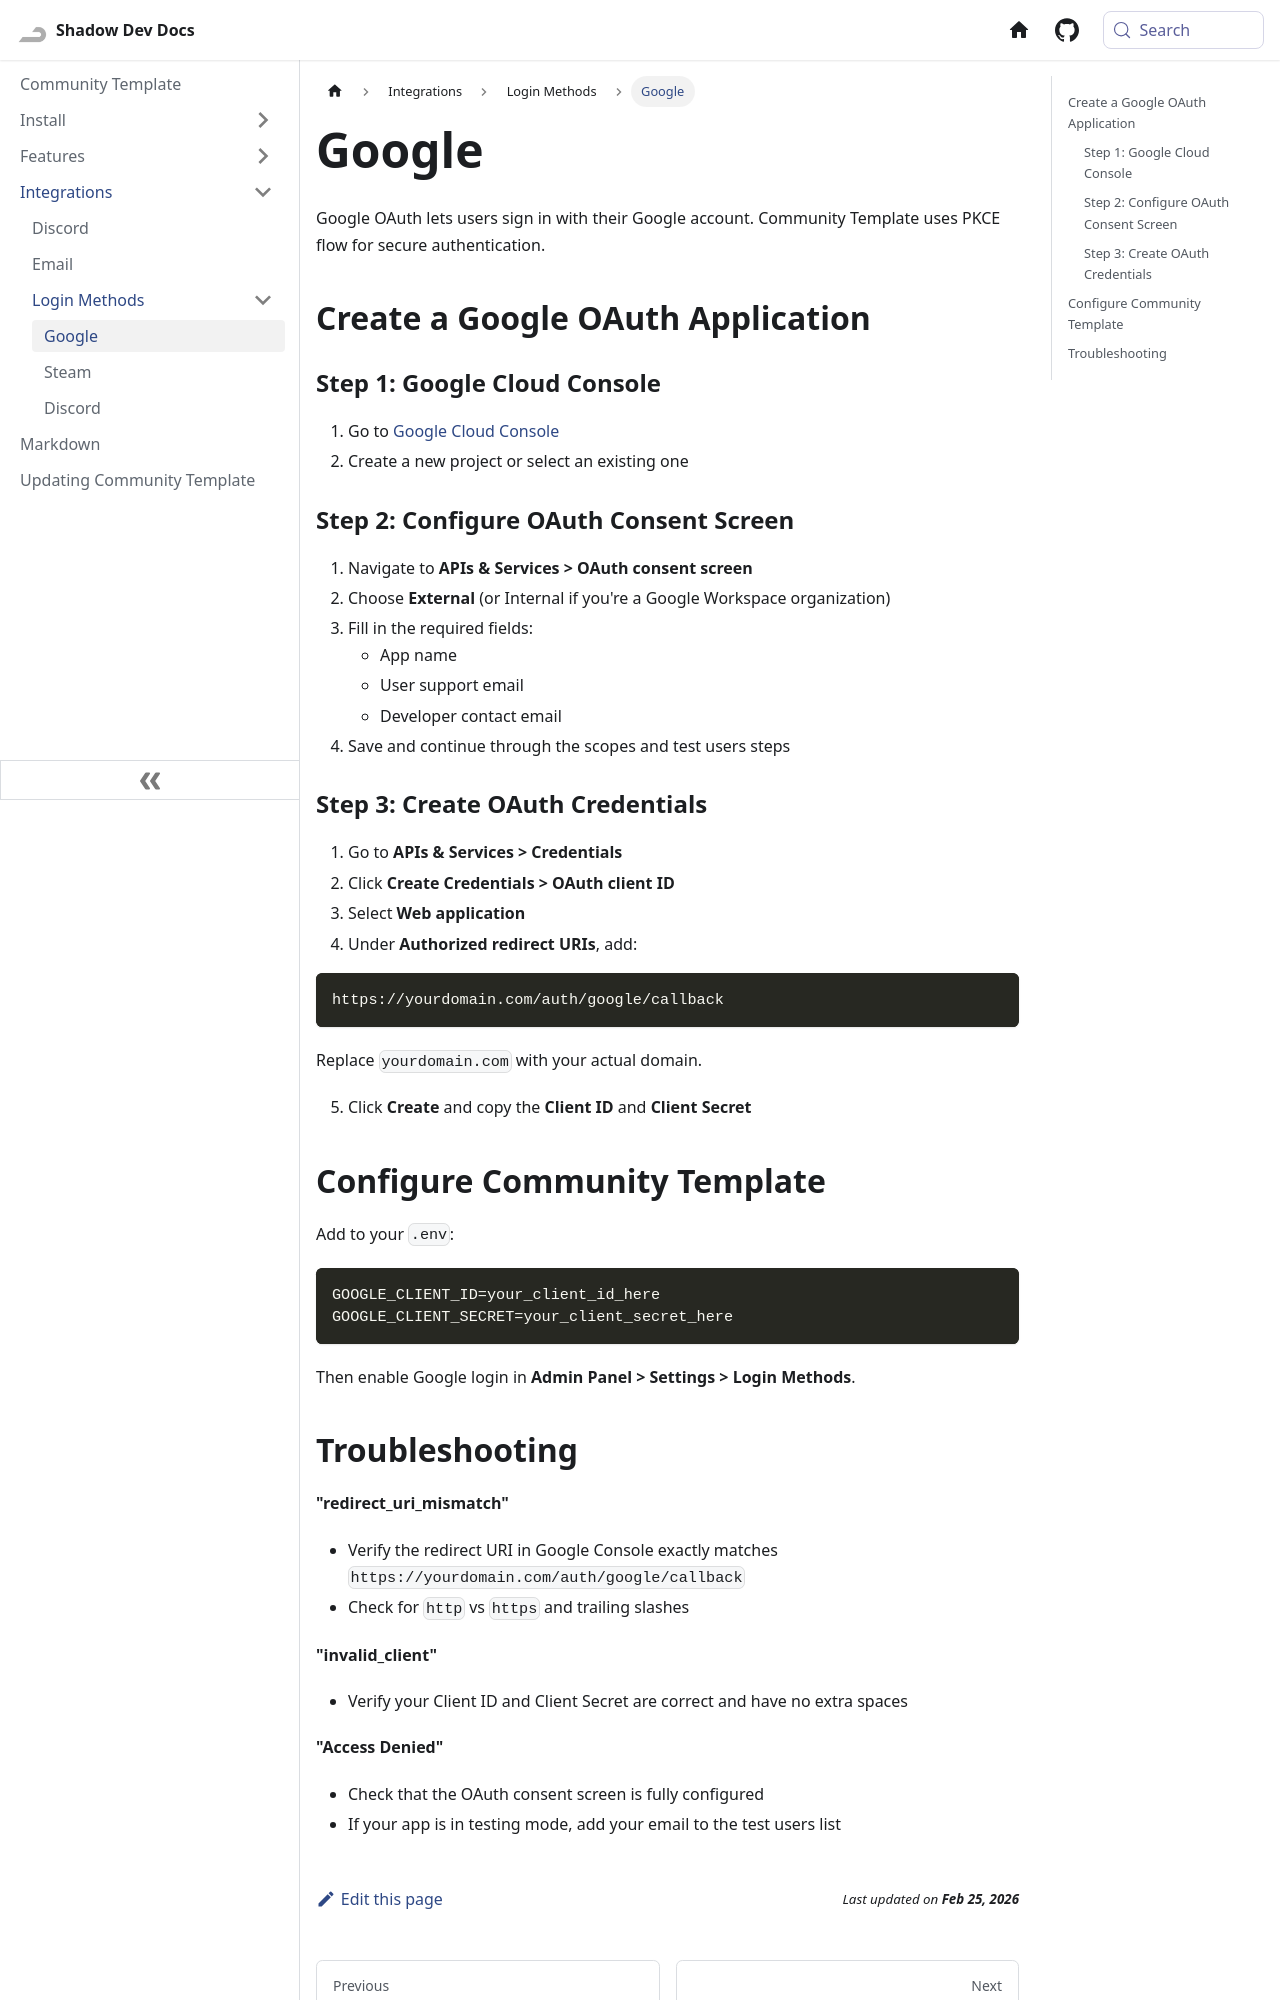

repository: Shadow-Develops/docusaurus · page: communityTemplate/integrations/login/google.html · generator: docusaurus

---
sidebar_position: 1
---

# Google

Google OAuth lets users sign in with their Google account. Community Template uses PKCE flow for secure authentication.

## Create a Google OAuth Application

### Step 1: Google Cloud Console

1. Go to [Google Cloud Console](https://console.cloud.google.com/)
2. Create a new project or select an existing one

### Step 2: Configure OAuth Consent Screen

1. Navigate to **APIs & Services > OAuth consent screen**
2. Choose **External** (or Internal if you're a Google Workspace organization)
3. Fill in the required fields:
   - App name
   - User support email
   - Developer contact email
4. Save and continue through the scopes and test users steps

### Step 3: Create OAuth Credentials

1. Go to **APIs & Services > Credentials**
2. Click **Create Credentials > OAuth client ID**
3. Select **Web application**
4. Under **Authorized redirect URIs**, add:

```
https://yourdomain.com/auth/google/callback
```

Replace `yourdomain.com` with your actual domain.

5. Click **Create** and copy the **Client ID** and **Client Secret**

## Configure Community Template

Add to your `.env`:

```env
GOOGLE_CLIENT_ID=your_client_id_here
GOOGLE_CLIENT_SECRET=your_client_secret_here
```

Then enable Google login in **Admin Panel > Settings > Login Methods**.
